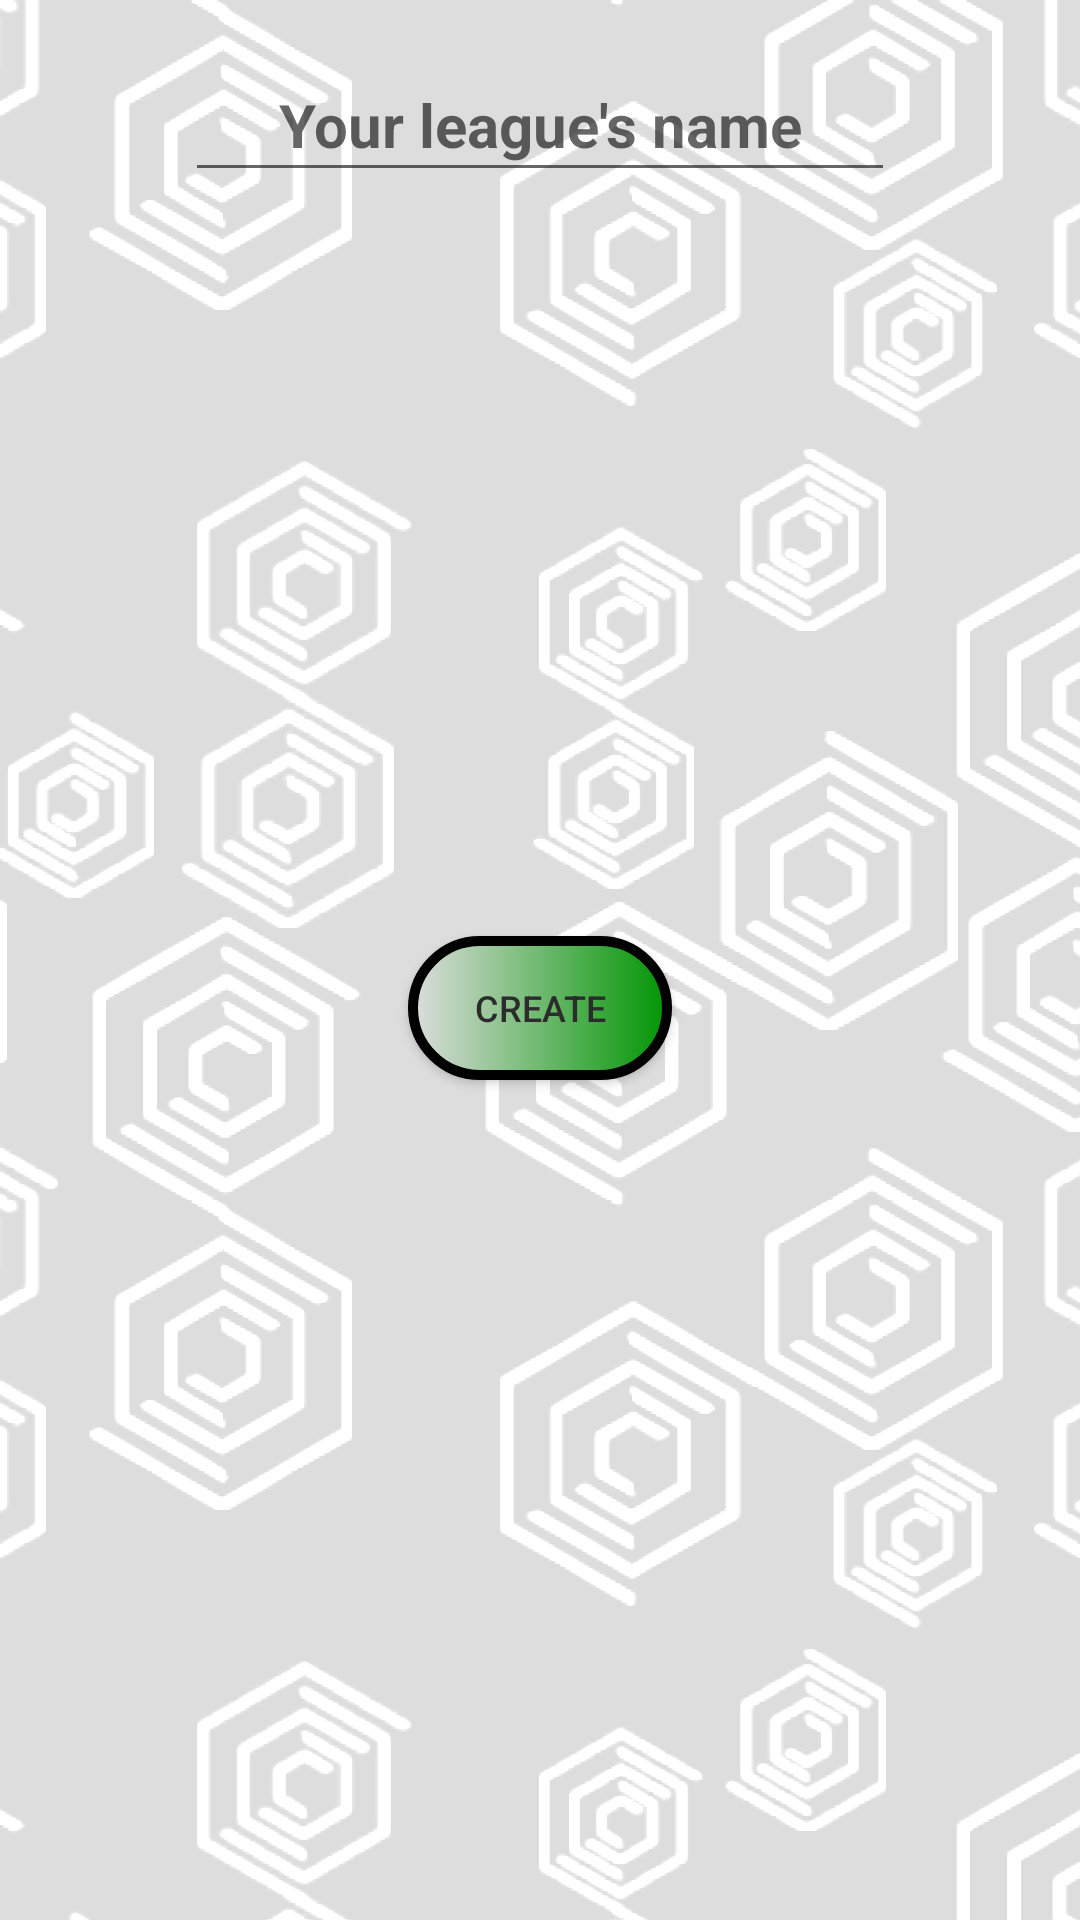

Produce the Android XML layout that renders to this screen, including the resource entries it uses.
<!-- AndroidManifest.xml: application theme Theme.AMNPA -->
<!-- res/layout/league_creator_popup.xml -->
<?xml version="1.0" encoding="utf-8"?>
<androidx.constraintlayout.widget.ConstraintLayout xmlns:android="http://schemas.android.com/apk/res/android"
    xmlns:app="http://schemas.android.com/apk/res-auto"
    xmlns:tools="http://schemas.android.com/tools"
    android:layout_width="match_parent"
    android:layout_height="match_parent"
    android:background="@drawable/background_popup"
    android:backgroundTintMode="add"
    android:backgroundTint="@color/app_main"
    tools:context=".LeagueFragment">

    <EditText
        android:id="@+id/editTextLeagueName"
        android:layout_width="wrap_content"
        android:layout_height="wrap_content"
        android:layout_marginTop="16dp"
        android:ems="10"
        android:gravity="center"
        android:hint="@string/insert_league_name"
        android:inputType="textShortMessage|text"
        android:minHeight="48dp"
        android:textAlignment="center"
        android:textColor="#000000"
        android:textSize="20sp"
        android:textStyle="bold"
        app:layout_constraintEnd_toEndOf="parent"
        app:layout_constraintStart_toStartOf="parent"
        app:layout_constraintTop_toTopOf="parent" />

    <ListView
        android:id="@+id/listViewChooseEvents"
        android:layout_width="250dp"
        android:layout_height="200dp"
        android:layout_marginTop="24dp"
        app:layout_constraintEnd_toEndOf="parent"
        app:layout_constraintStart_toStartOf="parent"
        app:layout_constraintTop_toBottomOf="@+id/editTextLeagueName" />

    <Button
        android:id="@+id/buttonCommitLeagueCreation"
        android:layout_width="wrap_content"
        android:layout_height="wrap_content"
        android:layout_marginTop="24dp"
        android:background="@drawable/button_greenish"
        app:backgroundTint="#FFFFFF"
        app:backgroundTintMode="multiply"
        android:text="@string/create"
        android:textColor="@color/app_main2"
        android:textSize="12sp"
        app:layout_constraintEnd_toEndOf="parent"
        app:layout_constraintStart_toStartOf="parent"
        app:layout_constraintTop_toBottomOf="@+id/listViewChooseEvents" />

</androidx.constraintlayout.widget.ConstraintLayout>
<!-- resources referenced by this layout -->
<resources>
  <color name="app_main">#DDDDDD</color>
  <color name="app_main2">#2C2C2C</color>
  <!-- drawable background_popup (drawable) -->
  <bitmap
      xmlns:android="http://schemas.android.com/apk/res/android"
      android:src="@drawable/popup_pattern"
      android:tileMode="repeat"
      />
  <!-- drawable button_greenish (drawable) -->
  <?xml version="1.0" encoding="utf-8"?>
  <selector xmlns:android="http://schemas.android.com/apk/res/android">
      <item>
          <shape android:shape="rectangle">
              <gradient android:angle="180" android:type="linear"
                  android:startColor="@color/app_green" android:endColor="@color/app_main"/>
              <corners android:radius="50dp" />
              <stroke android:width="10px" android:color="@color/black" />
          </shape>
      </item>
  </selector>
  <string name="create">Create</string>
  <string name="insert_league_name">Your league\'s name</string>
  <style name="Theme.AMNPA" parent="Theme.MaterialComponents.DayNight.NoActionBar">
          
          <item name="colorPrimary">@color/app_main2</item>
          <item name="colorPrimaryVariant">@color/app_main</item>
          <item name="colorOnPrimary">@color/app_main</item>
          
          <item name="colorSecondary">@color/app_main2</item>
          <item name="colorSecondaryVariant">#4A4A4A</item>
          <item name="colorOnSecondary">@color/black</item>
          
          <item name="android:statusBarColor">@color/white</item>
          
          <item name="android:shadowColor">@color/app_main2</item>
          <item name="android:windowLightStatusBar">true</item>
      </style>
  <!-- drawable popup_pattern: png bitmap (drawable, 66792 bytes) -->
  <color name="app_green">#019503</color>
  <color name="black">#FF000000</color>
  <color name="white">#FFFFFFFF</color>
</resources>
